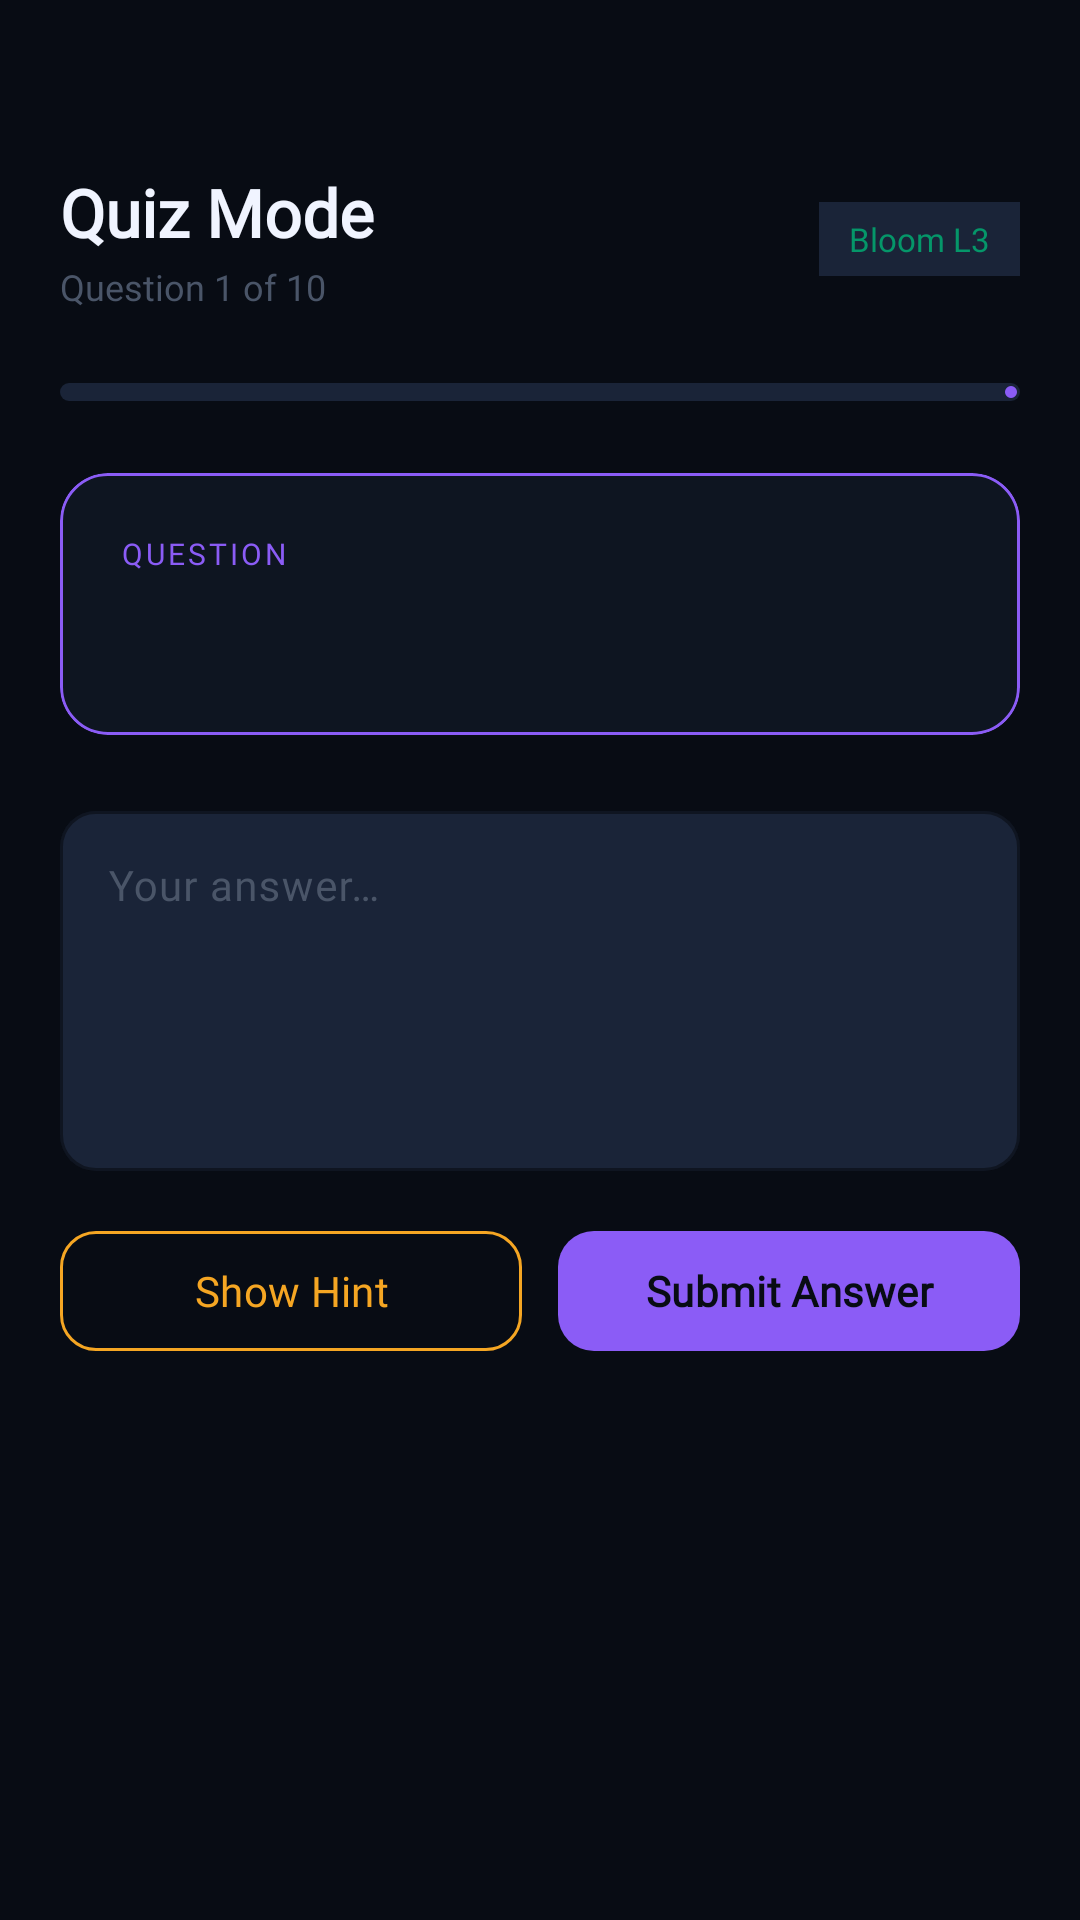

Layout XML and referenced resources for this Android screen:
<!-- AndroidManifest.xml: application theme Theme.RtlTutor -->
<!-- res/layout/fragment_quiz.xml -->
<?xml version="1.0" encoding="utf-8"?>
<androidx.core.widget.NestedScrollView
    xmlns:android="http://schemas.android.com/apk/res/android"
    xmlns:app="http://schemas.android.com/apk/res-auto"
    xmlns:tools="http://schemas.android.com/tools"
    android:layout_width="match_parent"
    android:layout_height="match_parent"
    android:background="@color/bg_primary"
    android:fillViewport="true"
    tools:context=".ui.quiz.QuizFragment">

    <LinearLayout
        android:layout_width="match_parent"
        android:layout_height="wrap_content"
        android:orientation="vertical"
        android:paddingStart="20dp"
        android:paddingEnd="20dp"
        android:paddingBottom="32dp">

        
        <LinearLayout
            android:layout_width="match_parent"
            android:layout_height="wrap_content"
            android:orientation="horizontal"
            android:gravity="center_vertical"
            android:paddingTop="56dp"
            android:paddingBottom="24dp">

            <LinearLayout
                android:layout_width="0dp"
                android:layout_height="wrap_content"
                android:layout_weight="1"
                android:orientation="vertical">

                <TextView
                    android:layout_width="wrap_content"
                    android:layout_height="wrap_content"
                    android:text="Quiz Mode"
                    android:textSize="22sp"
                    android:textColor="@color/text_primary"
                    android:fontFamily="@font/space_grotesk"
                    android:textStyle="bold" />

                <TextView
                    android:id="@+id/tv_quiz_progress_label"
                    android:layout_width="wrap_content"
                    android:layout_height="wrap_content"
                    android:text="Question 1 of 10"
                    android:textSize="12sp"
                    android:textColor="@color/text_muted"
                    android:fontFamily="@font/inter"
                    android:layout_marginTop="2dp" />
            </LinearLayout>

            
            <TextView
                android:id="@+id/tv_quiz_bloom"
                android:layout_width="wrap_content"
                android:layout_height="wrap_content"
                android:text="Bloom L3"
                android:textSize="11sp"
                android:textColor="@color/bloom_3"
                android:fontFamily="@font/jetbrains_mono"
                android:paddingStart="10dp"
                android:paddingEnd="10dp"
                android:paddingTop="5dp"
                android:paddingBottom="5dp"
                android:background="@color/bg_elevated" />
        </LinearLayout>

        
        <com.google.android.material.progressindicator.LinearProgressIndicator
            android:id="@+id/progress_quiz"
            android:layout_width="match_parent"
            android:layout_height="wrap_content"
            android:layout_marginBottom="24dp"
            android:progress="10"
            app:trackColor="@color/bg_elevated"
            app:indicatorColor="@color/accent_violet"
            app:trackCornerRadius="4dp"
            app:trackThickness="6dp" />

        
        <com.google.android.material.card.MaterialCardView
            android:id="@+id/card_question"
            android:layout_width="match_parent"
            android:layout_height="wrap_content"
            android:layout_marginBottom="20dp"
            app:cardBackgroundColor="@color/bg_surface"
            app:cardCornerRadius="16dp"
            app:cardElevation="0dp"
            app:strokeColor="@color/accent_violet"
            app:strokeWidth="1dp">

            <LinearLayout
                android:layout_width="match_parent"
                android:layout_height="wrap_content"
                android:orientation="vertical"
                android:padding="20dp">

                <TextView
                    android:layout_width="wrap_content"
                    android:layout_height="wrap_content"
                    android:text="QUESTION"
                    android:textSize="10sp"
                    android:textColor="@color/accent_violet"
                    android:fontFamily="@font/jetbrains_mono"
                    android:letterSpacing="0.1"
                    android:layout_marginBottom="12dp" />

                <TextView
                    android:id="@+id/tv_question_text"
                    android:layout_width="match_parent"
                    android:layout_height="wrap_content"
                    android:textSize="16sp"
                    android:textColor="@color/text_primary"
                    android:fontFamily="@font/inter"
                    android:lineSpacingExtra="6dp"
                    tools:text="In an RC circuit with R=1kΩ and C=100μF, what is the time constant? Explain its physical significance." />
            </LinearLayout>
        </com.google.android.material.card.MaterialCardView>

        
        <com.google.android.material.textfield.TextInputLayout
            android:id="@+id/til_answer"
            style="@style/Widget.RtlTutor.TextInputLayout"
            android:layout_width="match_parent"
            android:layout_height="wrap_content"
            android:hint="Your answer…"
            android:layout_marginBottom="16dp">

            <com.google.android.material.textfield.TextInputEditText
                android:id="@+id/et_answer"
                android:layout_width="match_parent"
                android:layout_height="120dp"
                android:textColor="@color/text_primary"
                android:textSize="14sp"
                android:fontFamily="@font/inter"
                android:inputType="textCapSentences|textMultiLine"
                android:gravity="top"
                android:imeOptions="actionNone" />
        </com.google.android.material.textfield.TextInputLayout>

        
        <com.google.android.material.card.MaterialCardView
            android:id="@+id/card_hint"
            android:layout_width="match_parent"
            android:layout_height="wrap_content"
            android:layout_marginBottom="20dp"
            android:visibility="gone"
            app:cardBackgroundColor="@color/bg_surface"
            app:cardCornerRadius="12dp"
            app:cardElevation="0dp"
            app:strokeColor="@color/accent_amber"
            app:strokeWidth="1dp">

            <LinearLayout
                android:layout_width="match_parent"
                android:layout_height="wrap_content"
                android:orientation="vertical"
                android:padding="16dp">

                <TextView
                    android:layout_width="wrap_content"
                    android:layout_height="wrap_content"
                    android:text="💡 HINT"
                    android:textSize="10sp"
                    android:textColor="@color/accent_amber"
                    android:fontFamily="@font/jetbrains_mono"
                    android:letterSpacing="0.1"
                    android:layout_marginBottom="8dp" />

                <TextView
                    android:id="@+id/tv_hint_text"
                    android:layout_width="match_parent"
                    android:layout_height="wrap_content"
                    android:textSize="14sp"
                    android:textColor="@color/text_secondary"
                    android:fontFamily="@font/inter"
                    android:lineSpacingExtra="4dp"
                    tools:text="Think about the units of τ = RC. What does it tell you about the speed of charging?" />
            </LinearLayout>
        </com.google.android.material.card.MaterialCardView>

        
        <LinearLayout
            android:layout_width="match_parent"
            android:layout_height="wrap_content"
            android:orientation="horizontal">

            <com.google.android.material.button.MaterialButton
                android:id="@+id/btn_hint"
                style="@style/Widget.Material3.Button.OutlinedButton"
                android:layout_width="0dp"
                android:layout_height="48dp"
                android:layout_weight="1"
                android:text="@string/btn_show_hint"
                android:textColor="@color/accent_amber"
                android:fontFamily="@font/inter"
                app:strokeColor="@color/accent_amber"
                app:cornerRadius="12dp"
                android:layout_marginEnd="12dp" />

            <com.google.android.material.button.MaterialButton
                android:id="@+id/btn_submit"
                android:layout_width="0dp"
                android:layout_height="48dp"
                android:layout_weight="1"
                android:text="@string/btn_submit_answer"
                android:textColor="@color/bg_primary"
                android:fontFamily="@font/inter"
                android:textStyle="bold"
                app:backgroundTint="@color/accent_violet"
                app:cornerRadius="12dp" />
        </LinearLayout>

        
        <com.google.android.material.card.MaterialCardView
            android:id="@+id/card_feedback"
            android:layout_width="match_parent"
            android:layout_height="wrap_content"
            android:layout_marginTop="16dp"
            android:visibility="gone"
            app:cardBackgroundColor="@color/bg_surface"
            app:cardCornerRadius="12dp"
            app:cardElevation="0dp"
            app:strokeColor="@color/accent_teal"
            app:strokeWidth="1dp">

            <LinearLayout
                android:layout_width="match_parent"
                android:layout_height="wrap_content"
                android:orientation="vertical"
                android:padding="16dp">

                <TextView
                    android:id="@+id/tv_feedback"
                    android:layout_width="match_parent"
                    android:layout_height="wrap_content"
                    android:textSize="14sp"
                    android:textColor="@color/text_secondary"
                    android:fontFamily="@font/inter"
                    android:lineSpacingExtra="4dp" />

                <com.google.android.material.button.MaterialButton
                    android:id="@+id/btn_next"
                    android:layout_width="match_parent"
                    android:layout_height="48dp"
                    android:text="@string/btn_next_question"
                    android:textColor="@color/bg_primary"
                    android:fontFamily="@font/inter"
                    android:textStyle="bold"
                    app:backgroundTint="@color/accent_teal"
                    app:cornerRadius="12dp"
                    android:layout_marginTop="12dp" />
            </LinearLayout>
        </com.google.android.material.card.MaterialCardView>

    </LinearLayout>
</androidx.core.widget.NestedScrollView>
<!-- resources referenced by this layout -->
<resources>
  <color name="accent_amber">#F5A623</color>
  <color name="accent_teal">#00B896</color>
  <color name="accent_violet">#8B5CF6</color>
  <color name="bg_elevated">#1A2438</color>
  <color name="bg_primary">#080C14</color>
  <color name="bg_surface">#0E1521</color>
  <color name="bloom_3">#059669</color>
  <color name="text_muted">#4A5568</color>
  <color name="text_primary">#F0F4FF</color>
  <color name="text_secondary">#8899BB</color>
  <string name="btn_next_question">Next Question</string>
  <string name="btn_show_hint">Show Hint</string>
  <string name="btn_submit_answer">Submit Answer</string>
  <color name="divider">#1E2A3D</color>
  <color name="accent_cyan">#00D4FF</color>
  <color name="white">#FFFFFFFF</color>
  <color name="bloom_5">#DC2626</color>
  <style name="TextAppearance.RtlTutor.DisplaySmall" parent="TextAppearance.Material3.DisplaySmall">
          <item name="fontFamily">@font/space_grotesk</item>
          <item name="android:fontFamily">@font/space_grotesk</item>
          <item name="android:textColor">@color/text_primary</item>
      </style>
  <style name="TextAppearance.RtlTutor.TitleLarge" parent="TextAppearance.Material3.TitleLarge">
          <item name="fontFamily">@font/space_grotesk</item>
          <item name="android:fontFamily">@font/space_grotesk</item>
          <item name="android:textColor">@color/text_primary</item>
      </style>
  <style name="TextAppearance.RtlTutor.TitleMedium" parent="TextAppearance.Material3.TitleMedium">
          <item name="fontFamily">@font/space_grotesk</item>
          <item name="android:fontFamily">@font/space_grotesk</item>
          <item name="android:textColor">@color/text_primary</item>
      </style>
  <style name="TextAppearance.RtlTutor.TitleSmall" parent="TextAppearance.Material3.TitleSmall">
          <item name="fontFamily">@font/space_grotesk</item>
          <item name="android:fontFamily">@font/space_grotesk</item>
          <item name="android:textColor">@color/text_secondary</item>
      </style>
  <style name="TextAppearance.RtlTutor.BodyLarge" parent="TextAppearance.Material3.BodyLarge">
          <item name="fontFamily">@font/inter</item>
          <item name="android:fontFamily">@font/inter</item>
          <item name="android:textColor">@color/text_primary</item>
      </style>
  <style name="TextAppearance.RtlTutor.BodyMedium" parent="TextAppearance.Material3.BodyMedium">
          <item name="fontFamily">@font/inter</item>
          <item name="android:fontFamily">@font/inter</item>
          <item name="android:textColor">@color/text_secondary</item>
      </style>
  <style name="TextAppearance.RtlTutor.BodySmall" parent="TextAppearance.Material3.BodySmall">
          <item name="fontFamily">@font/inter</item>
          <item name="android:fontFamily">@font/inter</item>
          <item name="android:textColor">@color/text_muted</item>
      </style>
  <style name="TextAppearance.RtlTutor.LabelLarge" parent="TextAppearance.Material3.LabelLarge">
          <item name="fontFamily">@font/inter</item>
          <item name="android:fontFamily">@font/inter</item>
          <item name="android:textColor">@color/text_primary</item>
      </style>
  <style name="TextAppearance.RtlTutor.LabelMedium" parent="TextAppearance.Material3.LabelMedium">
          <item name="fontFamily">@font/inter</item>
          <item name="android:fontFamily">@font/inter</item>
          <item name="android:textColor">@color/text_secondary</item>
      </style>
  <style name="TextAppearance.RtlTutor.LabelSmall" parent="TextAppearance.Material3.LabelSmall">
          <item name="fontFamily">@font/inter</item>
          <item name="android:fontFamily">@font/inter</item>
          <item name="android:textColor">@color/text_muted</item>
      </style>
</resources>
